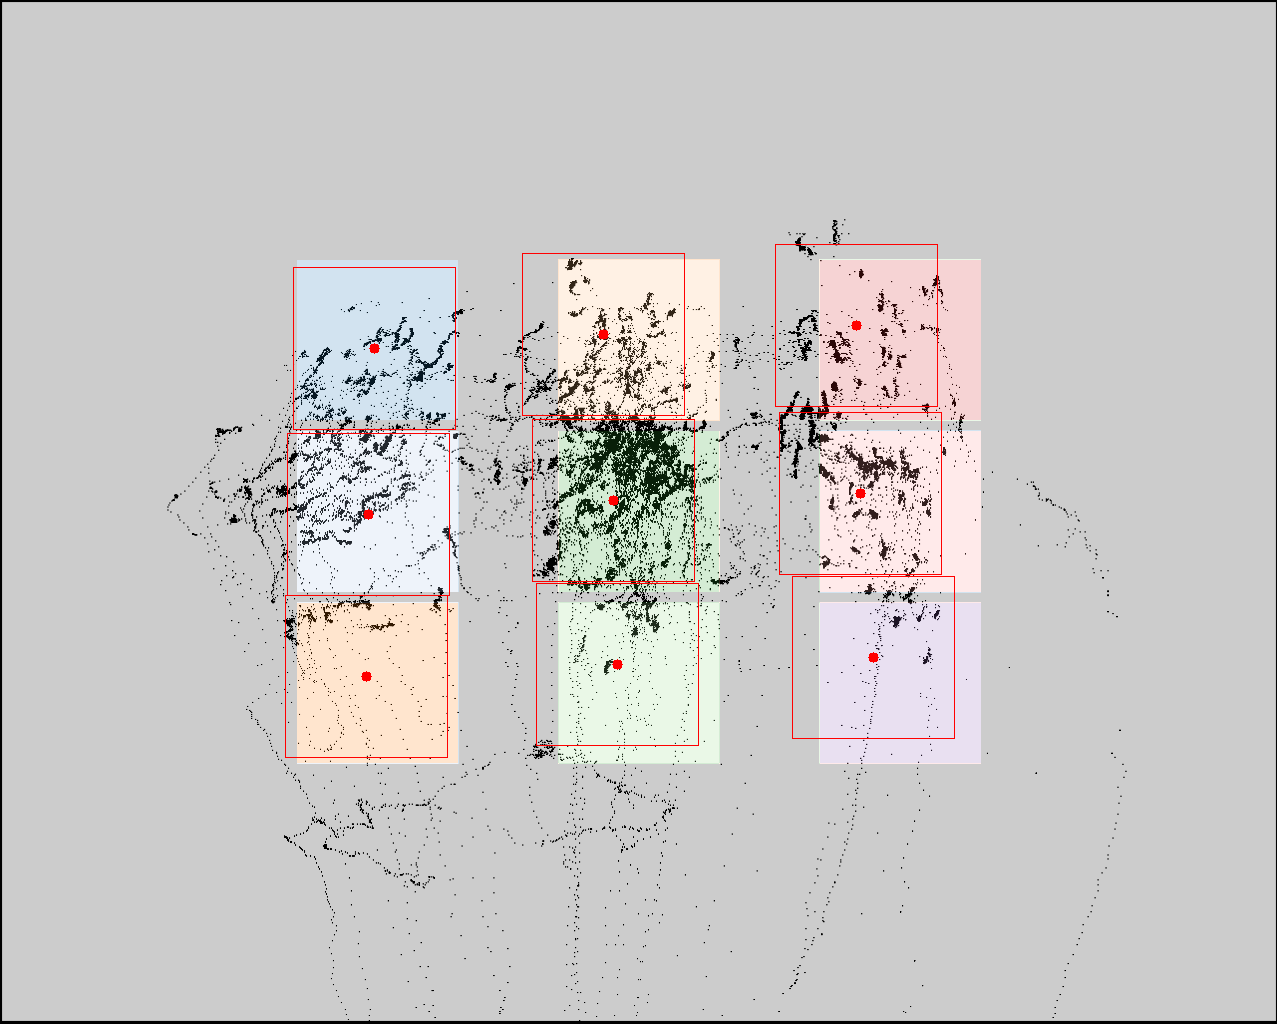

The file beside this chart, header and first rows:
click0, click1, click2, click3, click4, click5, click6, click7, click8
374, 368, 366, 603, 613, 617, 856, 860, 873
348, 514, 676, 334, 500, 664, 325, 493, 657
